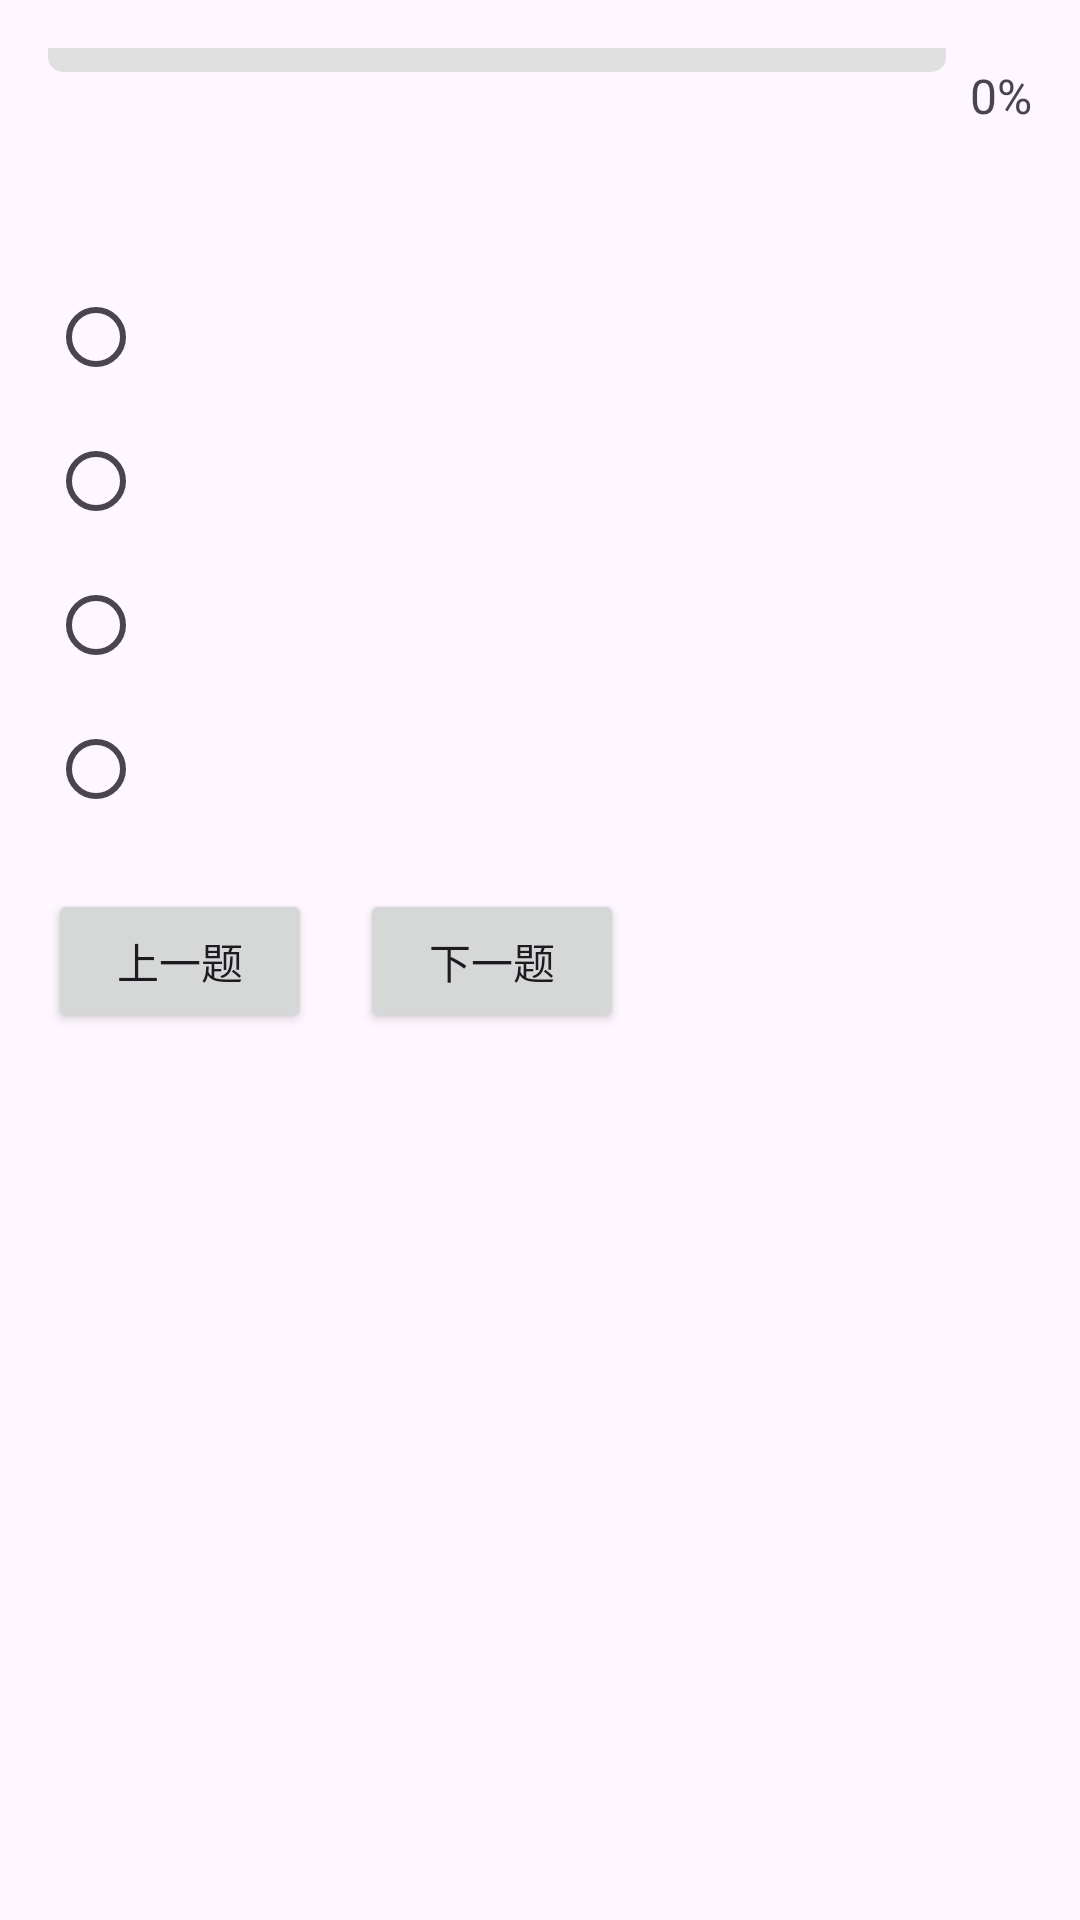

Layout XML and referenced resources for this Android screen:
<!-- AndroidManifest.xml: application theme Theme.MyApplication -->
<!-- res/layout/activity_psychology_test.xml -->
<?xml version="1.0" encoding="utf-8"?>
<LinearLayout xmlns:android="http://schemas.android.com/apk/res/android"
    android:layout_width="match_parent"
    android:layout_height="match_parent"
    android:orientation="vertical"
    android:padding="16dp">

    
    <LinearLayout
        android:layout_width="match_parent"
        android:layout_height="wrap_content"
        android:orientation="horizontal"
        android:gravity="center_vertical">

        <ProgressBar
            android:id="@+id/progressBar"
            style="?android:attr/progressBarStyleHorizontal"
            android:layout_width="0dp"
            android:layout_height="wrap_content"
            android:layout_weight="1"
            android:max="100"
            android:progress="0"
            android:progressDrawable="@drawable/progress_bar_custom"
            android:layout_marginBottom="16dp" />

        <TextView
            android:id="@+id/progressPercentageTextView"
            android:layout_width="wrap_content"
            android:layout_height="wrap_content"
            android:text="0%"
            android:textSize="16sp"
            android:paddingStart="8dp" />
    </LinearLayout>

    <TextView
        android:id="@+id/questionTextView"
        android:layout_width="wrap_content"
        android:layout_height="wrap_content"
        android:textSize="18sp"
        android:textStyle="bold"
        android:paddingBottom="16dp" />

    <RadioGroup
        android:id="@+id/answerRadioGroup"
        android:layout_width="wrap_content"
        android:layout_height="wrap_content">

        <RadioButton
            android:id="@+id/answer1RadioButton"
            android:layout_width="wrap_content"
            android:layout_height="wrap_content"
            android:textSize="16sp"
            android:paddingBottom="8dp" />

        <RadioButton
            android:id="@+id/answer2RadioButton"
            android:layout_width="wrap_content"
            android:layout_height="wrap_content"
            android:textSize="16sp"
            android:paddingBottom="8dp" />

        <RadioButton
            android:id="@+id/answer3RadioButton"
            android:layout_width="wrap_content"
            android:layout_height="wrap_content"
            android:textSize="16sp"
            android:paddingBottom="8dp" />

        <RadioButton
            android:id="@+id/answer4RadioButton"
            android:layout_width="wrap_content"
            android:layout_height="wrap_content"
            android:textSize="16sp" />
    </RadioGroup>

    <LinearLayout
        android:layout_width="match_parent"
        android:layout_height="wrap_content"
        android:orientation="horizontal"
        android:layout_marginTop="16dp">

        
        <Button
            android:id="@+id/previousButton"
            android:layout_width="wrap_content"
            android:layout_height="wrap_content"
            android:text="上一题"
            android:layout_gravity="start" />

        
        <Button
            android:id="@+id/nextButton"
            android:layout_width="wrap_content"
            android:layout_height="wrap_content"
            android:text="下一题"
            android:layout_gravity="end"
            android:layout_marginStart="16dp" />
    </LinearLayout>

    <TextView
        android:id="@+id/scoreTextView"
        android:layout_width="wrap_content"
        android:layout_height="wrap_content"
        android:textSize="18sp"
        android:textStyle="bold"
        android:paddingTop="16dp"
        android:visibility="gone" />
    
    <Button
        android:id="@+id/backButton"
        android:layout_width="wrap_content"
        android:layout_height="wrap_content"
        android:text="返回"
        android:layout_gravity="center_horizontal"
        android:layout_marginTop="16dp"
        android:visibility="gone" />
</LinearLayout>
<!-- resources referenced by this layout -->
<resources>
  <!-- drawable progress_bar_custom (drawable) -->
  <?xml version="1.0" encoding="utf-8"?>
  <layer-list xmlns:android="http://schemas.android.com/apk/res/android">
      <item android:id="@android:id/background">
          <shape>
              <corners android:radius="5dip" />
              <solid android:color="#E0E0E0" />
          </shape>
      </item>
      <item android:id="@android:id/progress">
          <clip>
              <shape>
                  <corners android:radius="5dip" />
                  <solid android:color="#007BFF" />
              </shape>
          </clip>
      </item>
  </layer-list>
  <style name="Theme.MyApplication" parent="Base.Theme.MyApplication" />
  <style name="Base.Theme.MyApplication" parent="Theme.Material3.DayNight.NoActionBar" />
</resources>
